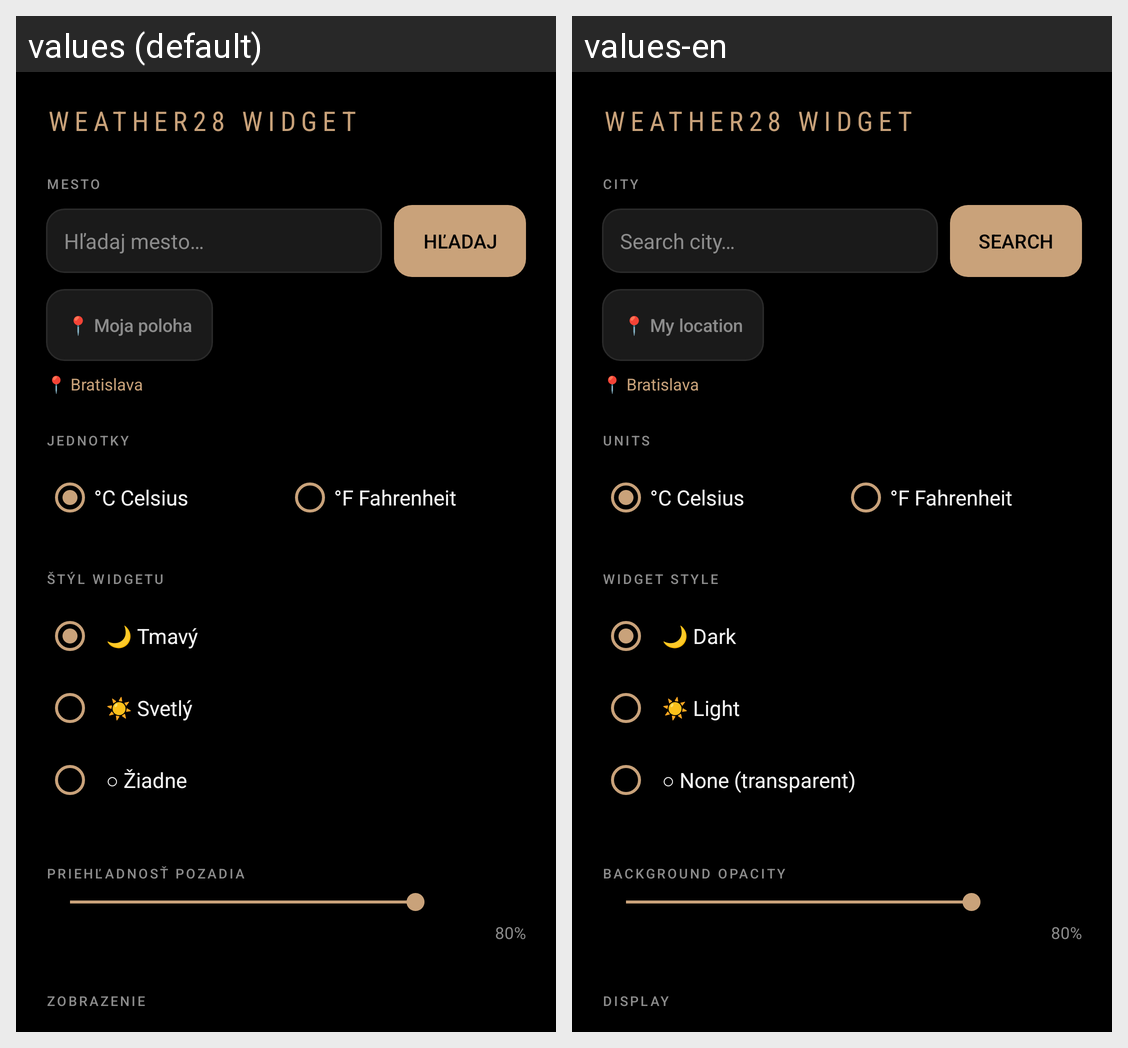

Locale-by-locale string values for the Android screen shown in this grid:
Android screen res/layout/activity_widget_config.xml rendered under 2 locales, left to right: values (default), values-en. Device: Nexus 5 (rendered at 1080×1920; each locale shown at half size, 540×960, under a caption strip naming it); theme Theme.Weather28.Config.
Strings drawn on this screen, with the default value and each locale's value (text and hints the layout hard-codes, and strings that could not be matched under every locale, appear in the picture but are not listed):

cfg_city
  values: MESTO
  values-en: CITY

cfg_search_hint
  values: Hľadaj mesto…
  values-en: Search city…

cfg_search
  values: Hľadaj
  values-en: Search

cfg_my_location
  values: 📍 Moja poloha
  values-en: 📍 My location

cfg_units
  values: JEDNOTKY
  values-en: UNITS

cfg_style
  values: ŠTÝL WIDGETU
  values-en: WIDGET STYLE

cfg_style_dark
  values: 🌙 Tmavý
  values-en: 🌙 Dark

cfg_style_light
  values: ☀️ Svetlý
  values-en: ☀️ Light

cfg_style_none
  values: ○ Žiadne
  values-en: ○ None (transparent)

cfg_opacity
  values: PRIEHĽADNOSŤ POZADIA
  values-en: BACKGROUND OPACITY

cfg_display
  values: ZOBRAZENIE
  values-en: DISPLAY
